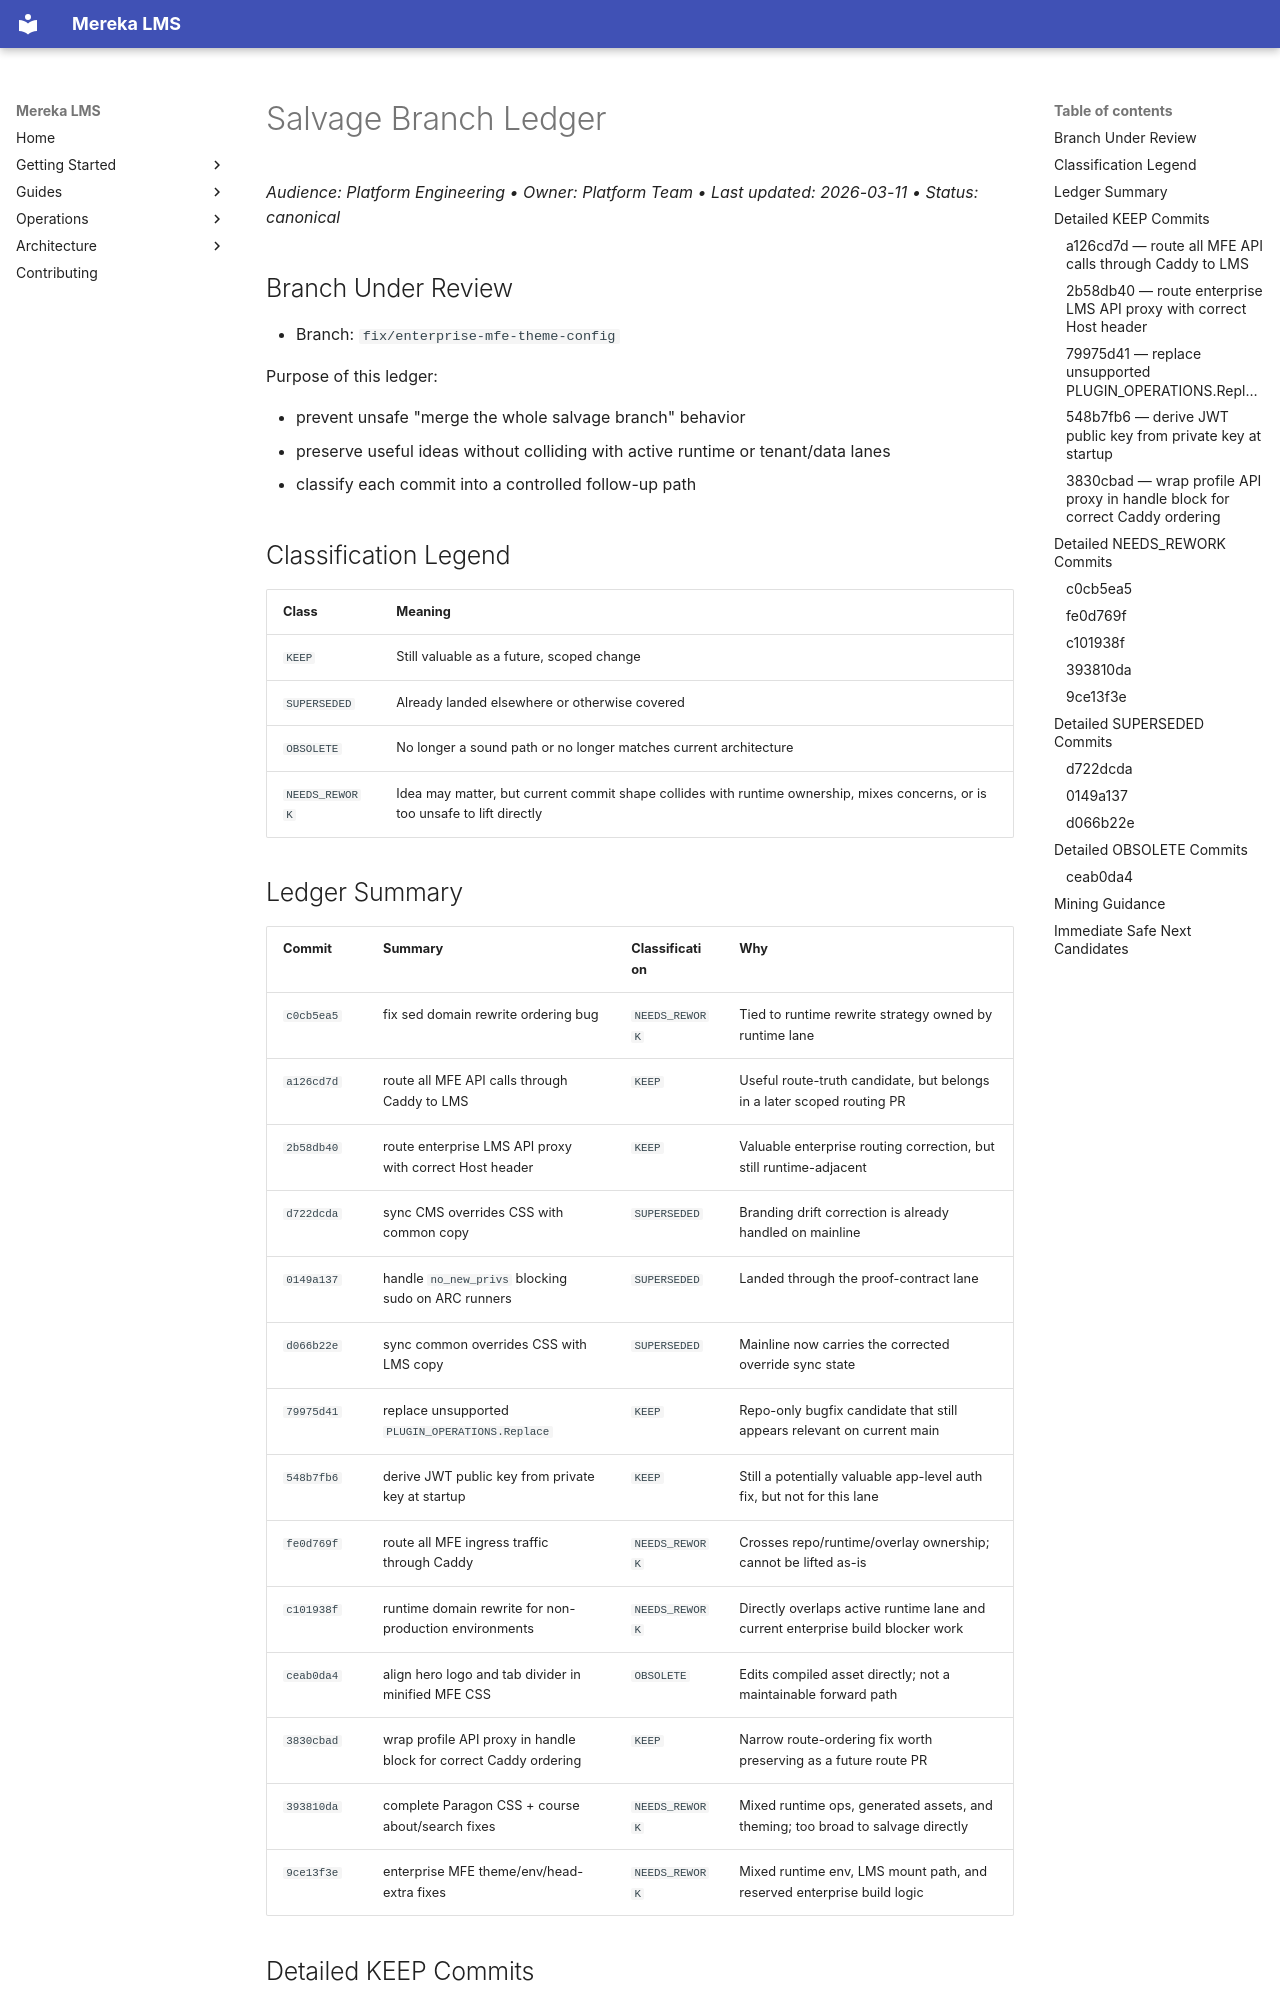

repository: lifeofgurpreet/mereka-lms-prototype · page: reference/architecture/SALVAGE_BRANCH_LEDGER/index.html · generator: mkdocs

# Salvage Branch Ledger
_Audience: Platform Engineering • Owner: Platform Team • Last updated: 2026-03-11 • Status: canonical_

## Branch Under Review

- Branch: `fix/enterprise-mfe-theme-config`

Purpose of this ledger:

- prevent unsafe "merge the whole salvage branch" behavior
- preserve useful ideas without colliding with active runtime or tenant/data lanes
- classify each commit into a controlled follow-up path

## Classification Legend

| Class | Meaning |
|---|---|
| `KEEP` | Still valuable as a future, scoped change |
| `SUPERSEDED` | Already landed elsewhere or otherwise covered |
| `OBSOLETE` | No longer a sound path or no longer matches current architecture |
| `NEEDS_REWORK` | Idea may matter, but current commit shape collides with runtime ownership, mixes concerns, or is too unsafe to lift directly |
